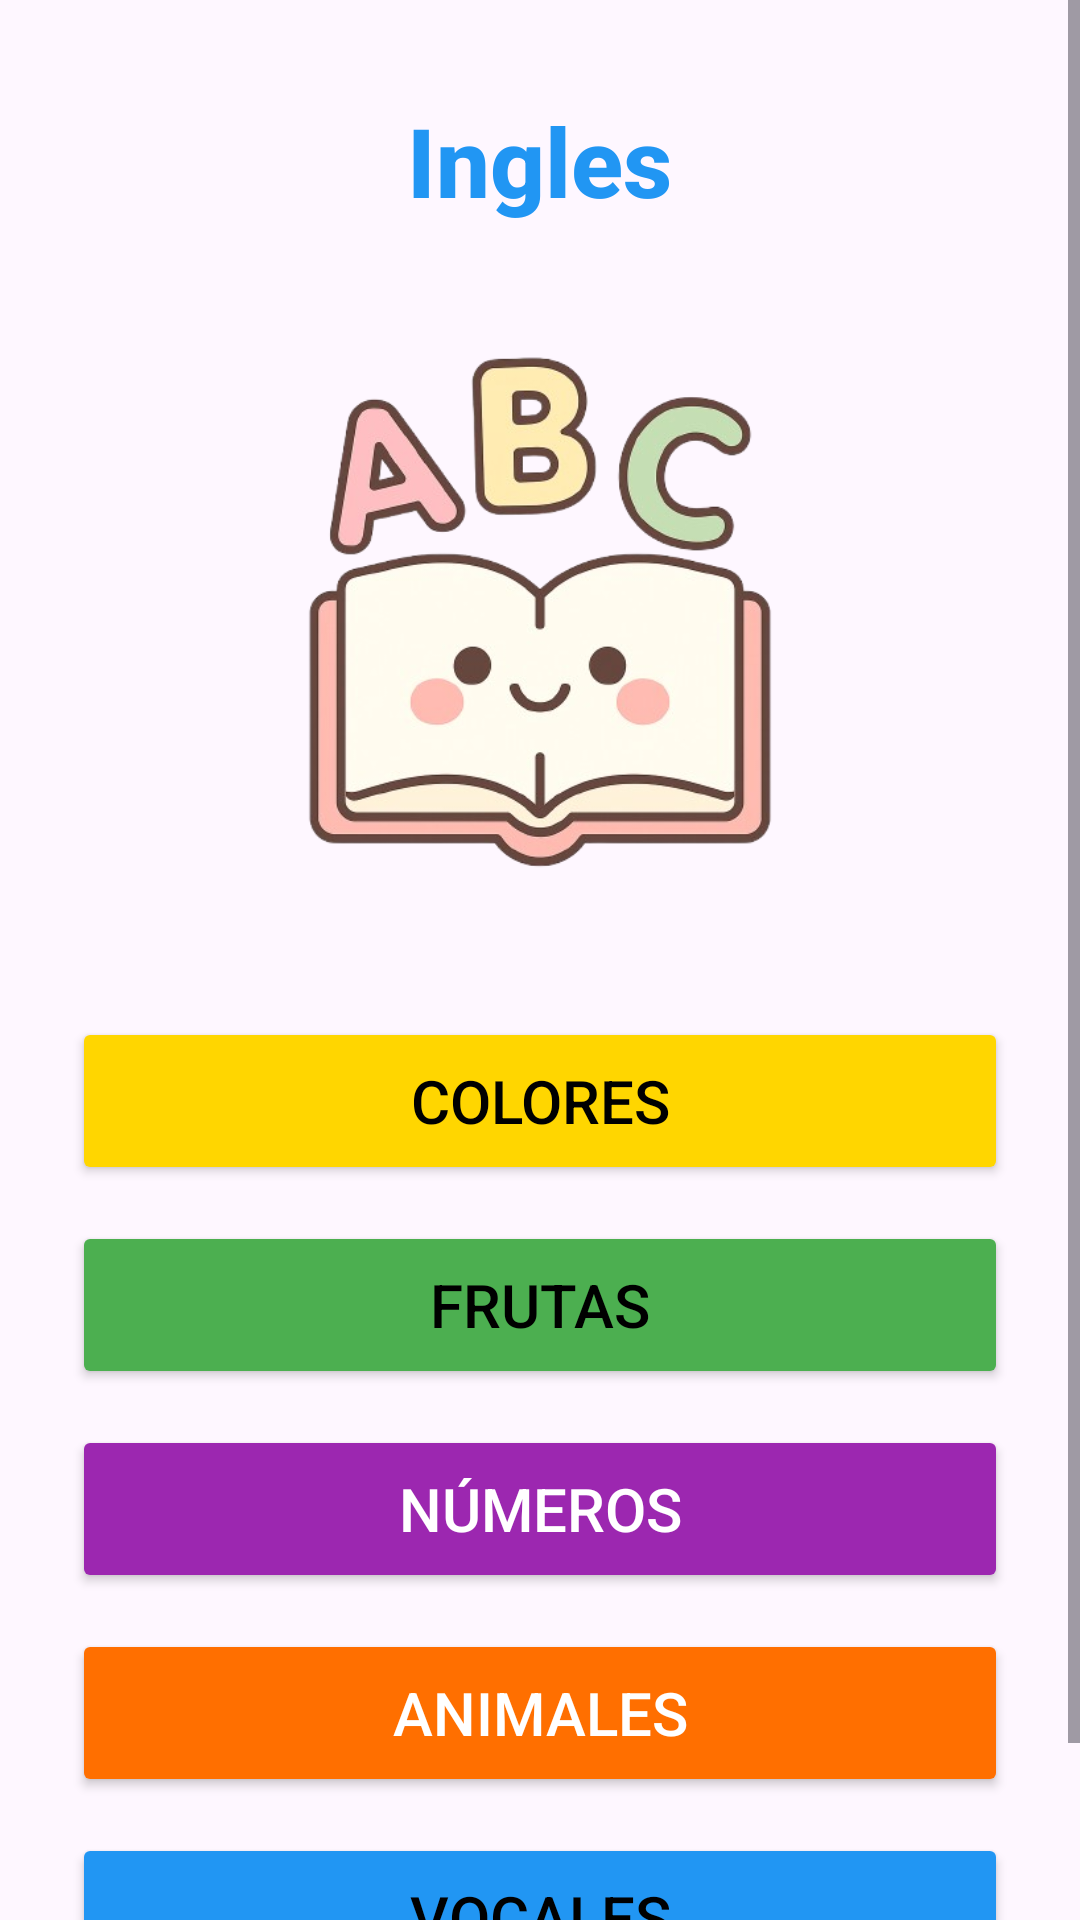

The Android layout XML behind this screen, and the referenced resources:
<!-- AndroidManifest.xml: application theme Theme.MiAppingles -->
<!-- res/layout/activity_menu_ingles.xml -->
<?xml version="1.0" encoding="utf-8"?>
<ScrollView xmlns:android="http://schemas.android.com/apk/res/android"
    xmlns:tools="http://schemas.android.com/tools"
    android:layout_width="match_parent"
    android:layout_height="match_parent"
    android:background="@drawable/backg"
    android:fillViewport="true"
    tools:context=".Menu_Ingles">

    <LinearLayout
        android:id="@+id/main"
        android:layout_width="match_parent"
        android:layout_height="wrap_content"
        android:gravity="center_horizontal"
        android:orientation="vertical"
        android:paddingLeft="24dp"
        android:paddingTop="32dp"
        android:paddingRight="24dp"
        android:paddingBottom="32dp">

        
        <TextView
            android:id="@+id/tvMenuTitle"
            android:layout_width="wrap_content"
            android:layout_height="wrap_content"
            android:layout_marginBottom="20dp"
            android:fontFamily="sans-serif-medium"
            android:text="@string/menu_title"
            android:textColor="@color/sky_blue"
            android:textSize="32sp"
            android:textStyle="bold" />

        
        <ImageView
            android:id="@+id/ivLogoMenu"
            android:layout_width="220dp"
            android:layout_height="wrap_content"
            android:layout_marginBottom="24dp"
            android:adjustViewBounds="true"
            android:contentDescription="@string/content_menu_illustration"
            android:scaleType="fitCenter"
            android:src="@drawable/menu_ingles" />

        
        <Button
            android:id="@+id/btnColores"
            android:layout_width="match_parent"
            android:layout_height="wrap_content"
            android:layout_marginBottom="12dp"
            android:backgroundTint="@color/sun_yellow"
            android:fontFamily="sans-serif-medium"
            android:foreground="?attr/selectableItemBackground"
            android:minHeight="56dp"
            android:onClick="irColores"
            android:paddingTop="12dp"
            android:paddingBottom="12dp"
            android:text="@string/menu_colors"
            android:textColor="@color/black"
            android:textSize="20sp" />

        
        <Button
            android:id="@+id/btnFrutas"
            android:layout_width="match_parent"
            android:layout_height="wrap_content"
            android:layout_marginBottom="12dp"
            android:backgroundTint="@color/grass_green"
            android:fontFamily="sans-serif-medium"
            android:foreground="?attr/selectableItemBackground"
            android:minHeight="56dp"
            android:onClick="irFrutas"
            android:paddingTop="12dp"
            android:paddingBottom="12dp"
            android:text="@string/menu_fruits"
            android:textColor="@color/black"
            android:textSize="20sp" />

        
        <Button
            android:id="@+id/btnNumeros"
            android:layout_width="match_parent"
            android:layout_height="wrap_content"
            android:layout_marginBottom="12dp"
            android:backgroundTint="@color/grape_purple"
            android:fontFamily="sans-serif-medium"
            android:foreground="?attr/selectableItemBackground"
            android:minHeight="56dp"
            android:onClick="irNumeros"
            android:paddingTop="12dp"
            android:paddingBottom="12dp"
            android:text="@string/menu_numbers"
            android:textColor="@color/white"
            android:textSize="20sp" />

        
        <Button
            android:id="@+id/btnAnimales"
            android:layout_width="match_parent"
            android:layout_height="wrap_content"
            android:layout_marginBottom="12dp"
            android:backgroundTint="@color/coral_orange"
            android:fontFamily="sans-serif-medium"
            android:foreground="?attr/selectableItemBackground"
            android:minHeight="56dp"
            android:onClick="irAnimales"
            android:paddingTop="12dp"
            android:paddingBottom="12dp"
            android:text="@string/menu_animals"
            android:textColor="@color/white"
            android:textSize="20sp" />

        
        <Button
            android:id="@+id/btnVocales"
            android:layout_width="match_parent"
            android:layout_height="wrap_content"
            android:layout_marginBottom="6dp"
            android:backgroundTint="@color/sky_blue"
            android:fontFamily="sans-serif-medium"
            android:foreground="?attr/selectableItemBackground"
            android:minHeight="56dp"
            android:onClick="irVocales"
            android:paddingTop="12dp"
            android:paddingBottom="12dp"
            android:text="@string/menu_vowels"
            android:textColor="@color/black"
            android:textSize="20sp" />

    </LinearLayout>
</ScrollView>
<!-- resources referenced by this layout -->
<resources>
  <color name="black">#FF000000</color>
  <color name="coral_orange">#FF6F00</color>
  <color name="grape_purple">#9C27B0</color>
  <color name="grass_green">#4CAF50</color>
  <color name="sky_blue">#2196F3</color>
  <color name="sun_yellow">#FFD600</color>
  <color name="white">#FFFFFFFF</color>
  <!-- drawable menu_ingles: png bitmap (drawable, 140378 bytes) -->
  <string name="content_menu_illustration">Ilustración del menú principal</string>
  <string name="menu_animals">Animales</string>
  <string name="menu_colors">Colores</string>
  <string name="menu_fruits">Frutas</string>
  <string name="menu_numbers">Números</string>
  <string name="menu_title">Ingles</string>
  <string name="menu_vowels">Vocales</string>
  <style name="Theme.MiAppingles" parent="Base.Theme.MiAppingles" />
  <style name="Base.Theme.MiAppingles" parent="Theme.Material3.DayNight.NoActionBar">
          
          
      </style>
</resources>
